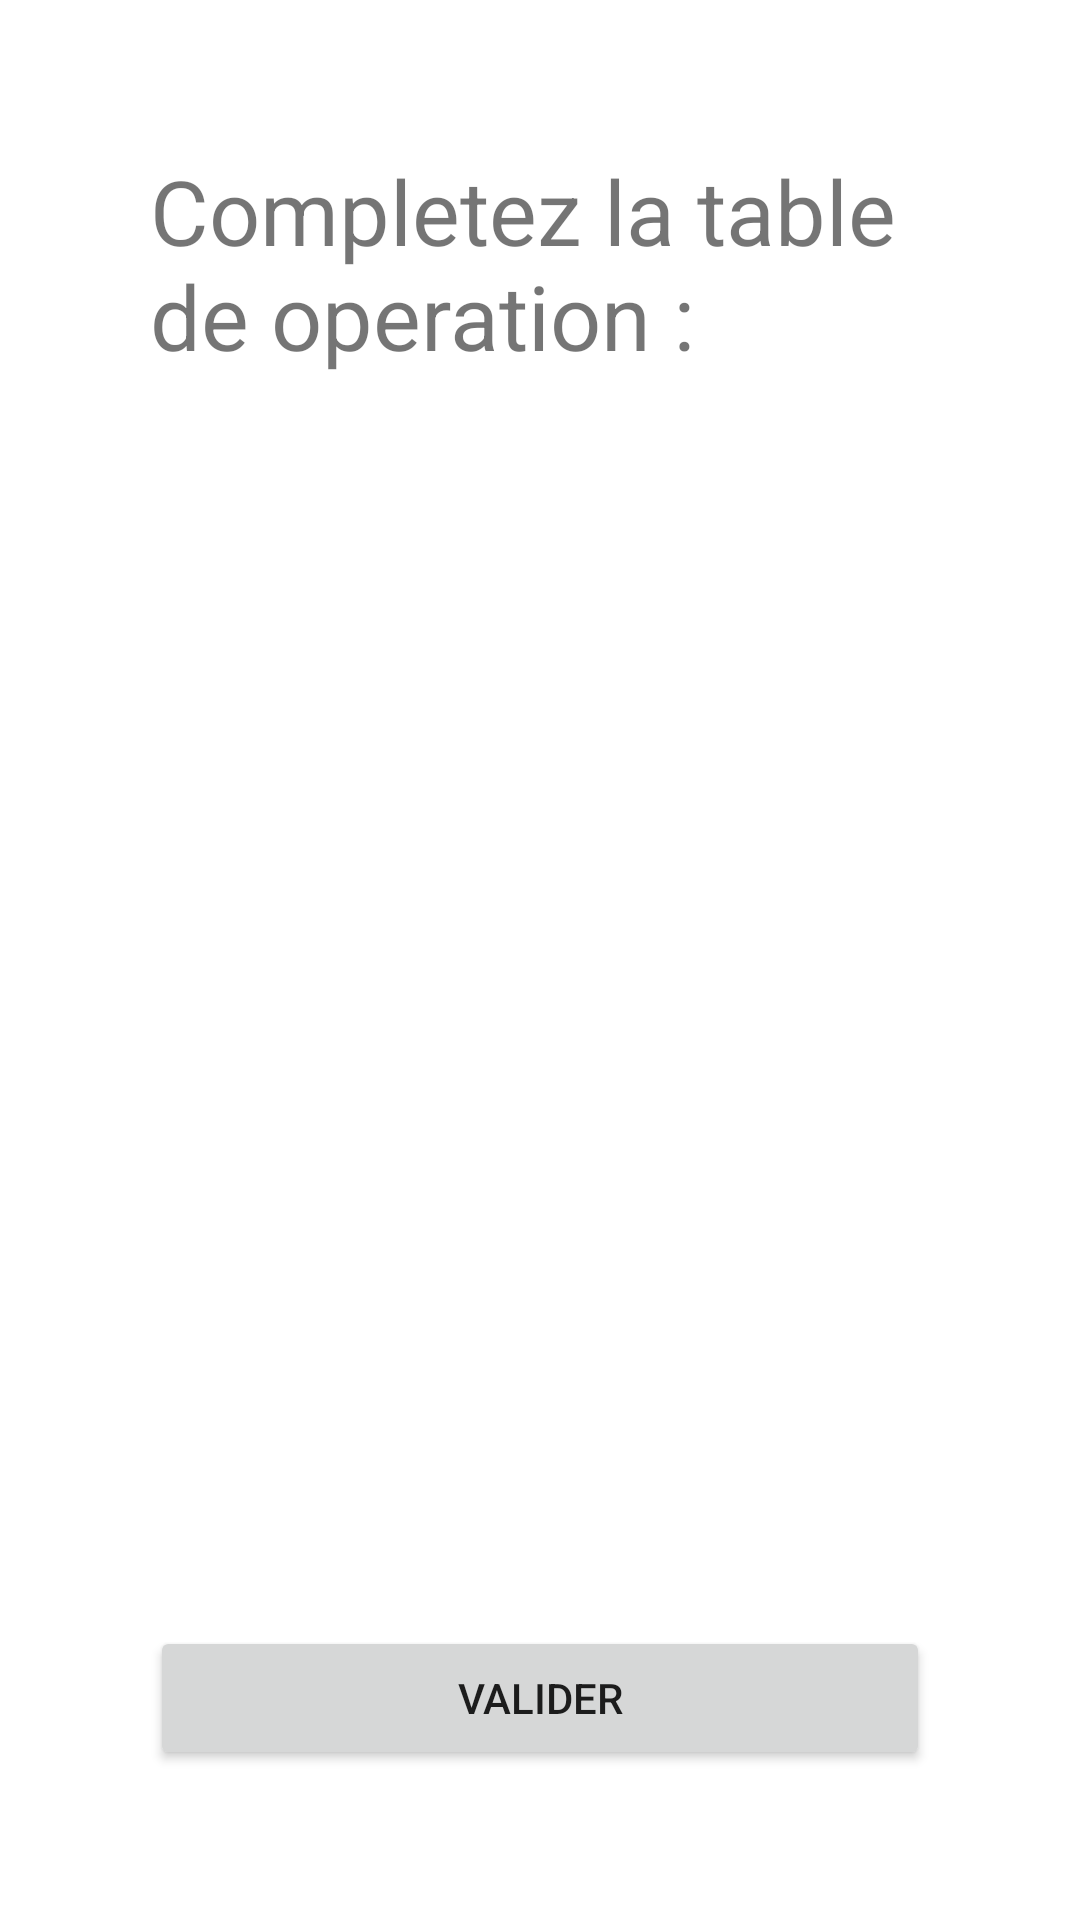

Write the Android layout XML for this screen, with the resource values it uses.
<!-- AndroidManifest.xml: application theme Theme.Lousticole -->
<!-- res/layout/table_operation.xml -->
<?xml version="1.0" encoding="utf-8"?>
<androidx.constraintlayout.widget.ConstraintLayout xmlns:android="http://schemas.android.com/apk/res/android"
    xmlns:app="http://schemas.android.com/apk/res-auto"
    xmlns:tools="http://schemas.android.com/tools"
    android:layout_width="match_parent"
    android:layout_height="match_parent"
    android:padding="50dp">

    <TextView
        android:id="@+id/tabMult_textView"
        android:layout_width="wrap_content"
        android:layout_height="wrap_content"
        android:text="Completez la table de operation :"
        android:textSize="30sp"
        app:layout_constraintEnd_toEndOf="parent"
        app:layout_constraintStart_toStartOf="parent"
        app:layout_constraintTop_toTopOf="parent" />

    <ScrollView
        android:layout_width="match_parent"
        android:layout_height="150dp"
        android:gravity="top"
        android:orientation="vertical"
        app:layout_constraintBottom_toTopOf="@+id/tabMult_validate_button"
        app:layout_constraintTop_toBottomOf="@+id/tabMult_textView"
        tools:layout_editor_absoluteX="50dp">

        <LinearLayout
            android:id="@+id/tabMult_table_container"
            android:layout_width="match_parent"
            android:layout_height="wrap_content"
            android:gravity="center"
            android:orientation="vertical"
            >


        </LinearLayout>

    </ScrollView>

    <Button
        android:id="@+id/tabMult_validate_button"
        android:layout_width="match_parent"
        android:layout_height="wrap_content"
        android:text="Valider"
        app:layout_constraintBottom_toBottomOf="parent"
        app:layout_constraintEnd_toEndOf="parent"
        app:layout_constraintStart_toStartOf="parent" />

</androidx.constraintlayout.widget.ConstraintLayout>
<!-- resources referenced by this layout -->
<resources>
  <style name="Theme.Lousticole" parent="Theme.MaterialComponents.DayNight.NoActionBar">
          
          <item name="colorPrimary">@color/green</item>
          <item name="colorPrimaryVariant">@color/dark_green</item>
          <item name="colorOnPrimary">@color/cream</item>
          
          <item name="colorSecondary">@color/light_green</item>
          <item name="colorSecondaryVariant">@color/green</item>
          <item name="colorOnSecondary">@color/black</item>
          
          <item name="android:statusBarColor">@android:color/transparent</item>
          <item name="android:navigationBarColor">@android:color/transparent</item>
          <item name="android:windowTranslucentStatus">false</item>
          <item name="android:windowTranslucentNavigation">false</item>
          
      </style>
  <color name="green">#33cf79</color>
  <color name="black">#FF000000</color>
</resources>
